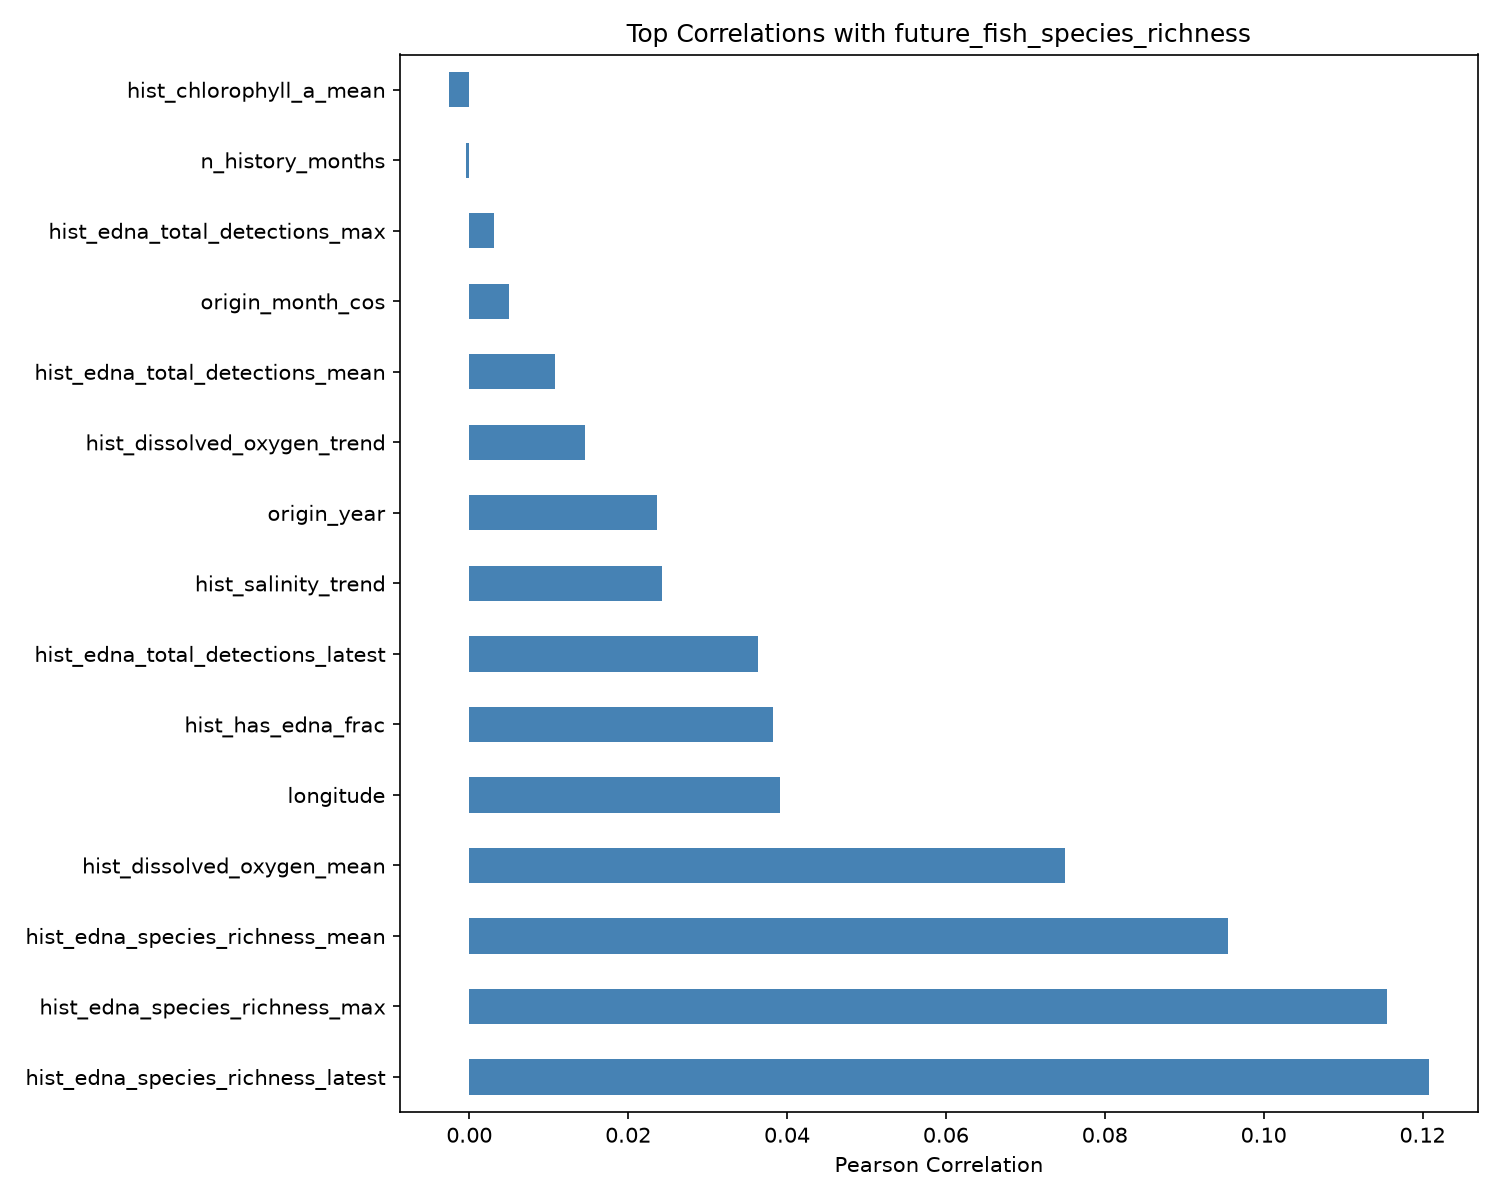

Values plotted in this chart, from the file beside it:
, future_fish_species_richness
hist_edna_species_richness_latest, 0.1208
hist_edna_species_richness_max, 0.1155
hist_edna_species_richness_mean, 0.09548
hist_dissolved_oxygen_mean, 0.07494
longitude, 0.03913
hist_has_edna_frac, 0.03821
hist_edna_total_detections_latest, 0.03637
hist_salinity_trend, 0.02432
origin_year, 0.02366
hist_dissolved_oxygen_trend, 0.01458
hist_edna_total_detections_mean, 0.01076
origin_month_cos, 0.004971
hist_edna_total_detections_max, 0.00305
n_history_months, -0.0003927
hist_chlorophyll_a_mean, -0.002551
hist_dissolved_oxygen_std, -0.005717
hist_sea_surface_temperature_std, -0.006488
hist_chlorophyll_a_std, -0.007799
hist_has_fisheries_frac, -0.008875
hist_has_oceanographic_frac, -0.008875
hist_salinity_std, -0.01155
origin_month_sin, -0.01216
latitude, -0.01518
hist_fishing_hours_sum, -0.01618
hist_vessel_count_sum, -0.01618
hist_sea_surface_temperature_trend, -0.01782
hist_salinity_mean, -0.02124
hist_chlorophyll_a_trend, -0.02203
hist_sea_surface_temperature_mean, -0.04961
hist_fishing_hours_max, -0.1027
hist_fishing_hours_mean, -0.1841
hist_vessel_count_max, -0.192
hist_vessel_count_mean, -0.2252
